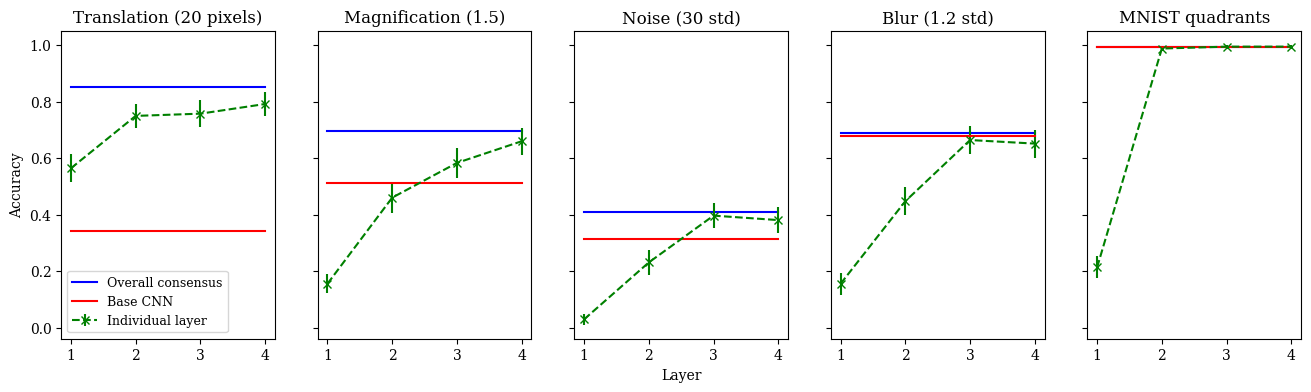

Source code (Python):
from matplotlib import pyplot
import statistics
# EMNIST, balanced

TOT_NOISE = 0.411
MIU_NOISE = [0.029521275846723545, 0.2312233983439968, 0.39707445844690853, 0.38127658627134686]
STD_NOISE = [0.018709274756350206, 0.04309041687002444, 0.04498906140328897, 0.046520283515651344]
CNN_NOISE = [0.39308509722034984, 0.24111701492616472, 0.24382978083288415, 0.3099999927935448, 0.3283510558465694, 0.4894148808844546, 0.3766489269885611, 0.20824467446258726, 0.2126063769485088, 0.35393616152887647]

TOT_BLUR = 0.689
MIU_BLUR = [0.15563829811884367, 0.4480851037388152, 0.6647340431809425, 0.6520744679456062]
STD_BLUR = [0.0390682530346692, 0.04982915168657338, 0.04919060064523528, 0.0492885728229028]
CNN_BLUR = [0.6202127668768802, 0.6744680867550221, 0.7410638313344184, 0.655797873722746, 0.699468086057521, 0.7062234060561403, 0.6592021305510338, 0.6890425558419938, 0.6848404261660068, 0.6493617039411625]

TOT_TRANS = 0.853
MIU_TRANS = [0.5646276462902414, 0.7502127479999623, 0.7581382802826293, 0.7923935975166078]
STD_TRANS = [0.050201408533735045, 0.042299634406440516, 0.04766462365641103, 0.042679180094108864]
CNN_TRANS = [0.26228722735763865, 0.4339893493563571, 0.3820744578508621, 0.33212765219046714, 0.2682978651149476, 0.4215957340090833, 0.37196807705975593, 0.2614893542325243, 0.38622339371036973, 0.31563829083709005]

TOT_ROT = 0.596
MIU_ROT = [0.3034574480608423, 0.3511170224147908, 0.5578723372297084, 0.590797870875673]
STD_ROT = [0.05005091935972197, 0.04783356872933732, 0.047670267178763104, 0.04590040166737066]
CNN_ROT = [0.26031914218626123, 0.29324467345438104, 0.2726063760829733, 0.2996276519558531, 0.2499999936194496, 0.2900531824598921, 0.23893616344541946, 0.257021270296041, 0.2624999927554993, 0.3051595672806527]

TOT_MAG = 0.696
MIU_MAG = [0.1557978729103157, 0.460797869620171, 0.5838297852810393, 0.6605851073214348]
STD_MAG = [0.033843009868595876, 0.05439901612627148, 0.05312897181556344, 0.047540337537934914]
CNN_MAG = [0.4707978589737669, 0.5081914764769534, 0.5227659442957412, 0.5134042425358549, 0.5226595612599495, 0.544042539881899, 0.49452126374904143, 0.5168616892175472, 0.4955850936313893, 0.5363829654264958]

TOT_QUA = statistics.mean([0.9953999811410904, 0.9956999826431274, 0.9958999842405319])
MIU_QUA = [0.21349999323487281, 0.9886999690532684, 0.9953999823331833, 0.9954999828338623]
STD_QUA = [0.038986528525578656, 0.010116004465694642, 0.006730021683632941, 0.0067232641460236026]
CNN_QUA = [0.9954000043869019, 0.9951000046730042, 0.9947000050544739]

pyplot.rcParams["font.family"] = "serif"

fig, axes = pyplot.subplots(ncols=5, sharey=True)
fig.set_size_inches(16, 4)

def plot(i, tot, miu, std, cnn, title):
    x = list(range(1, len(miu)+1))
    axes[i].set_xticks(x)
    axes[i].set_title(title)
    axes[i].plot(x, [tot] * len(miu), "b-", label="Overall consensus")
    low = statistics.mean(cnn)
    axes[i].errorbar(x, miu, yerr=std, fmt="gx--", label="Individual layer")
    axes[i].plot(x, [low] * len(miu), "r-", label="Base CNN")

plot(2, TOT_NOISE, MIU_NOISE, STD_NOISE, CNN_NOISE, "Noise (30 std)")
plot(3, TOT_BLUR, MIU_BLUR, STD_BLUR, CNN_BLUR, "Blur (1.2 std)")
plot(0, TOT_TRANS, MIU_TRANS, STD_TRANS, CNN_TRANS, "Translation (20 pixels)")
#plot(3, TOT_ROT, MIU_ROT, STD_ROT, CNN_ROT, "Rotation (45 degrees)")
plot(1, TOT_MAG, MIU_MAG, STD_MAG, CNN_MAG, "Magnification (1.5)")
plot(4, TOT_QUA, MIU_QUA, STD_QUA, CNN_QUA, "MNIST quadrants")

axes[0].legend(prop={'size': 9})

axes[0].set_ylabel("Accuracy")
axes[2].set_xlabel("Layer")

pyplot.savefig("layereval.png", bbox_inches="tight")
